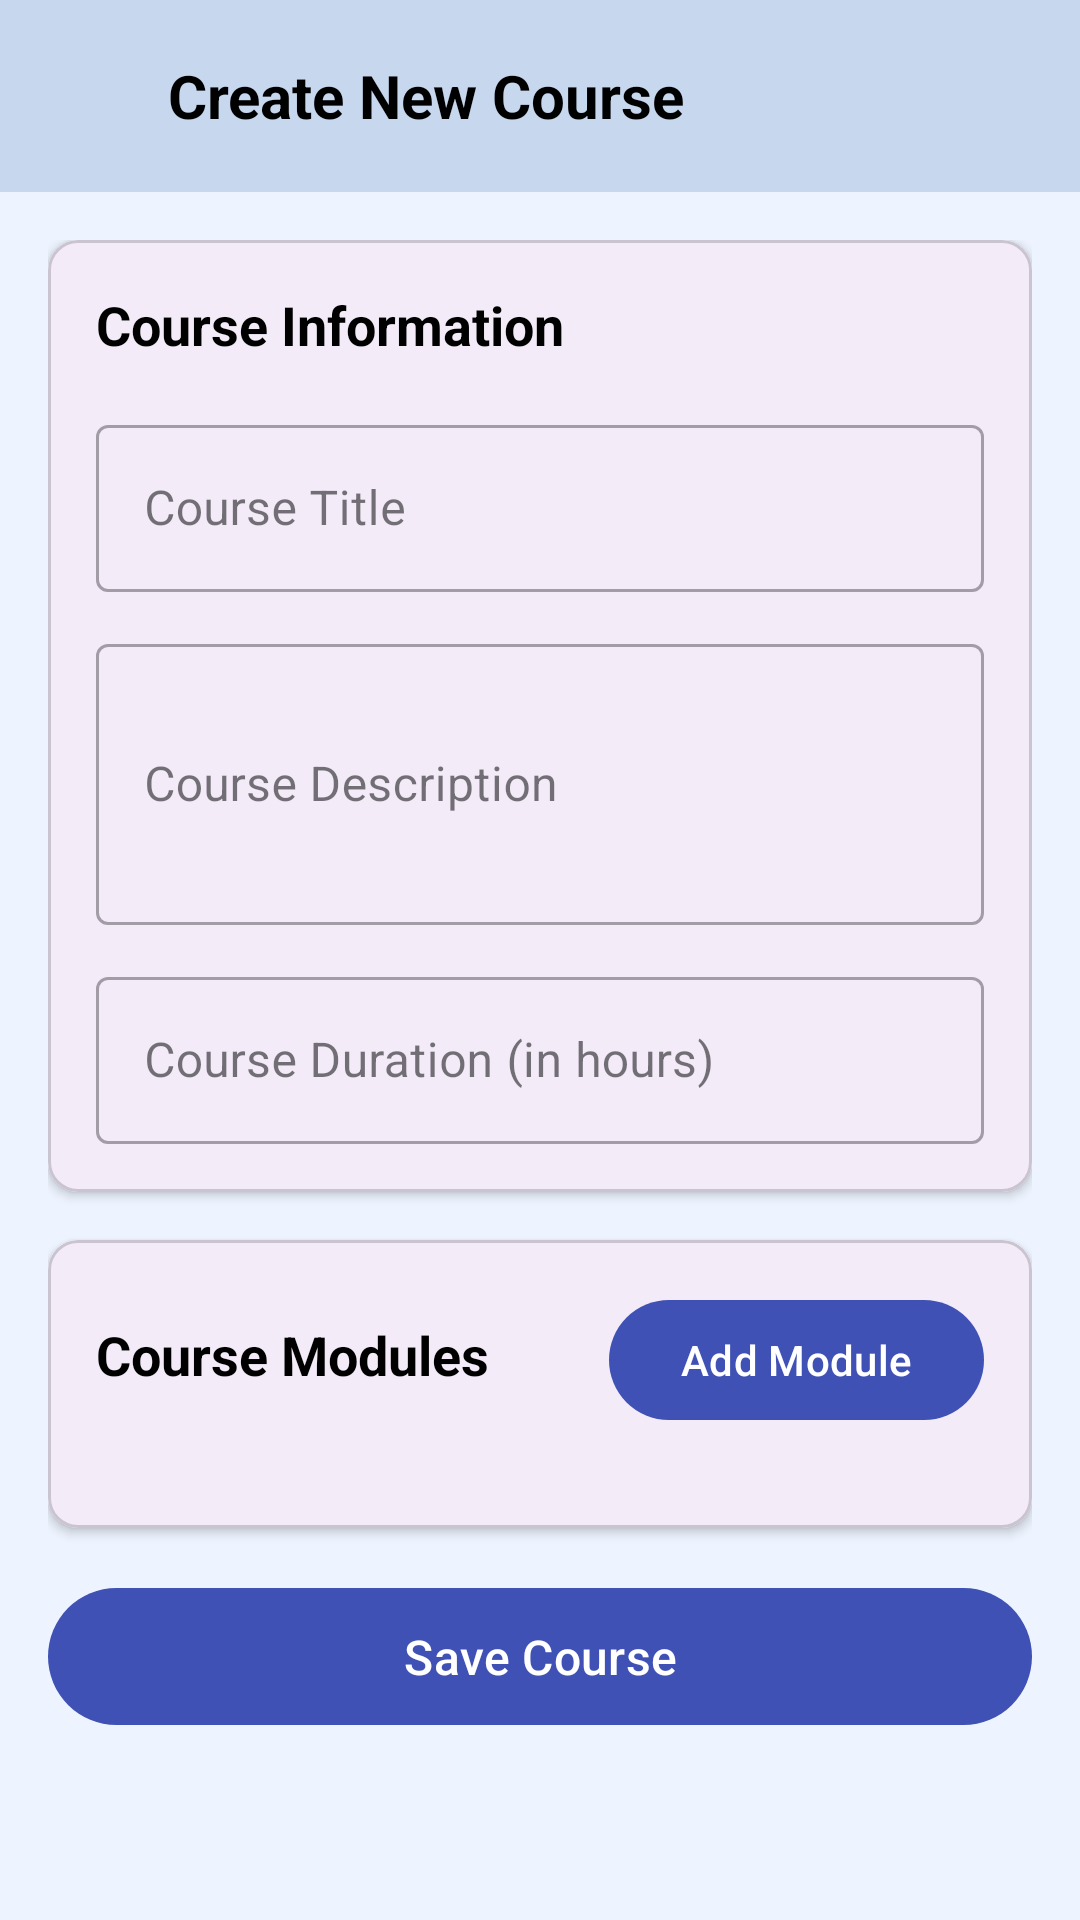

Produce the Android XML layout that renders to this screen, including the resource entries it uses.
<!-- AndroidManifest.xml: application theme Theme.LMSLite -->
<!-- res/layout/activity_create_course.xml -->
<?xml version="1.0" encoding="utf-8"?>
<androidx.coordinatorlayout.widget.CoordinatorLayout
    xmlns:android="http://schemas.android.com/apk/res/android"
    xmlns:app="http://schemas.android.com/apk/res-auto"
    xmlns:tools="http://schemas.android.com/tools"
    android:layout_width="match_parent"
    android:layout_height="match_parent"
    android:background="#EEF4FF"
    tools:context=".CreateCourseActivity">

    <com.google.android.material.appbar.AppBarLayout
        android:id="@+id/appBarLayout"
        android:layout_width="match_parent"
        android:layout_height="wrap_content"
        android:background="#c6d7ee">

        <androidx.appcompat.widget.Toolbar
            android:id="@+id/toolbar"
            android:layout_width="match_parent"
            android:layout_height="?attr/actionBarSize"
            android:elevation="4dp">

            <LinearLayout
                android:layout_width="match_parent"
                android:layout_height="match_parent"
                android:gravity="center_vertical"
                android:orientation="horizontal">

                <ImageView
                    android:id="@+id/ivBack"
                    android:layout_width="24dp"
                    android:layout_height="24dp"
                    android:src="@drawable/ic_back"
                    android:layout_marginEnd="16dp"/>

                <TextView
                    android:layout_width="0dp"
                    android:layout_height="wrap_content"
                    android:layout_weight="1"
                    android:text="Create New Course"
                    android:textColor="@color/black"
                    android:textSize="20sp"
                    android:textStyle="bold" />
            </LinearLayout>
        </androidx.appcompat.widget.Toolbar>
    </com.google.android.material.appbar.AppBarLayout>

    <androidx.core.widget.NestedScrollView
        android:layout_width="match_parent"
        android:layout_height="match_parent"
        android:fillViewport="true"
        app:layout_behavior="@string/appbar_scrolling_view_behavior">

        <LinearLayout
            android:layout_width="match_parent"
            android:layout_height="wrap_content"
            android:orientation="vertical"
            android:padding="16dp">

            
            <com.google.android.material.card.MaterialCardView
                android:layout_width="match_parent"
                android:layout_height="wrap_content"
                android:layout_marginBottom="16dp"
                app:cardCornerRadius="10dp"
                app:cardElevation="2dp">

                <LinearLayout
                    android:layout_width="match_parent"
                    android:layout_height="wrap_content"
                    android:orientation="vertical"
                    android:padding="16dp">

                    <TextView
                        android:layout_width="wrap_content"
                        android:layout_height="wrap_content"
                        android:text="Course Information"
                        android:textColor="@color/black"
                        android:textSize="18sp"
                        android:textStyle="bold"
                        android:layout_marginBottom="16dp"/>

                    <com.google.android.material.textfield.TextInputLayout
                        android:layout_width="match_parent"
                        android:layout_height="wrap_content"
                        android:layout_marginBottom="12dp"
                        style="@style/Widget.MaterialComponents.TextInputLayout.OutlinedBox">

                        <com.google.android.material.textfield.TextInputEditText
                            android:id="@+id/etCourseTitle"
                            android:layout_width="match_parent"
                            android:layout_height="wrap_content"
                            android:hint="Course Title"/>
                    </com.google.android.material.textfield.TextInputLayout>

                    <com.google.android.material.textfield.TextInputLayout
                        android:layout_width="match_parent"
                        android:layout_height="wrap_content"
                        android:layout_marginBottom="12dp"
                        style="@style/Widget.MaterialComponents.TextInputLayout.OutlinedBox">

                        <com.google.android.material.textfield.TextInputEditText
                            android:id="@+id/etCourseDescription"
                            android:layout_width="match_parent"
                            android:layout_height="wrap_content"
                            android:hint="Course Description"
                            android:inputType="textMultiLine"
                            android:minLines="3"/>
                    </com.google.android.material.textfield.TextInputLayout>

                    <com.google.android.material.textfield.TextInputLayout
                        android:layout_width="match_parent"
                        android:layout_height="wrap_content"
                        style="@style/Widget.MaterialComponents.TextInputLayout.OutlinedBox">

                        <com.google.android.material.textfield.TextInputEditText
                            android:id="@+id/etCourseDuration"
                            android:layout_width="match_parent"
                            android:layout_height="wrap_content"
                            android:hint="Course Duration (in hours)"
                            android:inputType="number"/>
                    </com.google.android.material.textfield.TextInputLayout>
                </LinearLayout>
            </com.google.android.material.card.MaterialCardView>

            
            <com.google.android.material.card.MaterialCardView
                android:layout_width="match_parent"
                android:layout_height="wrap_content"
                android:layout_marginBottom="16dp"
                app:cardCornerRadius="10dp"
                app:cardElevation="2dp">

                <LinearLayout
                    android:layout_width="match_parent"
                    android:layout_height="wrap_content"
                    android:orientation="vertical"
                    android:padding="16dp">

                    <LinearLayout
                        android:layout_width="match_parent"
                        android:layout_height="wrap_content"
                        android:orientation="horizontal"
                        android:layout_marginBottom="16dp">

                        <TextView
                            android:layout_width="0dp"
                            android:layout_height="wrap_content"
                            android:layout_weight="1"
                            android:text="Course Modules"
                            android:textColor="@color/black"
                            android:textSize="18sp"
                            android:textStyle="bold"/>

                        <com.google.android.material.button.MaterialButton
                            android:id="@+id/btnAddModule"
                            android:layout_width="wrap_content"
                            android:layout_height="wrap_content"
                            android:text="Add Module"
                            android:textColor="@color/white"
                            app:backgroundTint="#3F51B5"/>
                    </LinearLayout>

                    <androidx.recyclerview.widget.RecyclerView
                        android:id="@+id/rvModules"
                        android:layout_width="match_parent"
                        android:layout_height="wrap_content"
                        android:nestedScrollingEnabled="false"/>
                </LinearLayout>
            </com.google.android.material.card.MaterialCardView>

            
            <com.google.android.material.button.MaterialButton
                android:id="@+id/btnSaveCourse"
                android:layout_width="match_parent"
                android:layout_height="wrap_content"
                android:text="Save Course"
                android:textColor="@color/white"
                android:padding="12dp"
                android:textSize="16sp"
                app:backgroundTint="#3F51B5"/>

        </LinearLayout>
    </androidx.core.widget.NestedScrollView>
</androidx.coordinatorlayout.widget.CoordinatorLayout>
<!-- resources referenced by this layout -->
<resources>
  <style name="Theme.LMSLite" parent="Base.Theme.LMSLite" />
  <style name="Base.Theme.LMSLite" parent="Theme.Material3.DayNight.NoActionBar">
          
          
      </style>
  <!-- not gathered from this repository: default colours our renderer supplied (Android Studio template values) -->
  <color name="black">#FF000000</color>
  <color name="white">#FFFFFFFF</color>
</resources>
